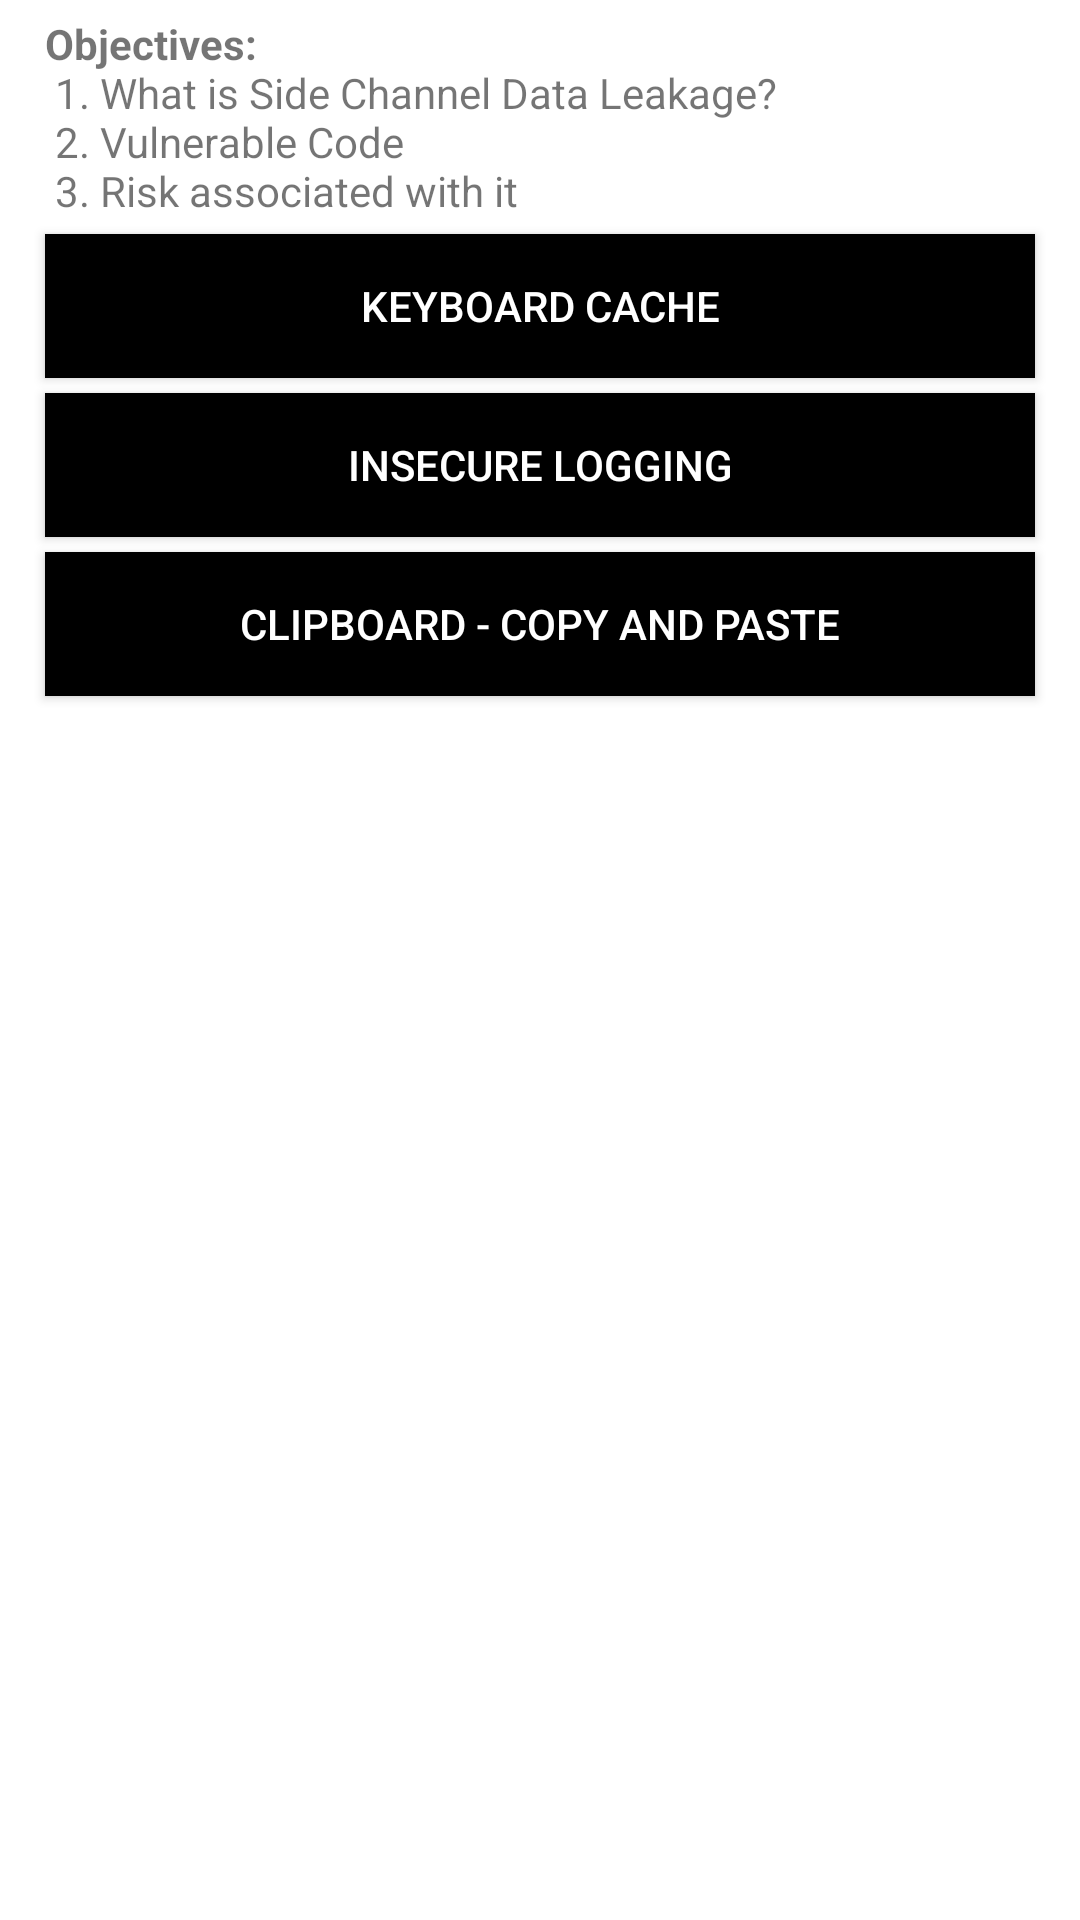

The Android layout XML behind this screen, and the referenced resources:
<!-- AndroidManifest.xml: application theme AppTheme -->
<!-- res/layout/activity_side_channel_data_leakage.xml -->
<?xml version="1.0" encoding="utf-8"?>
<LinearLayout android:orientation="vertical" android:background="@android:color/white" android:layout_width="fill_parent" android:layout_height="fill_parent"
  xmlns:android="http://schemas.android.com/apk/res/android">
    <TextView android:layout_width="wrap_content" android:layout_height="wrap_content" android:layout_marginLeft="15.0dip" android:layout_marginTop="5.0dip" android:layout_marginRight="15.0dip" android:text="@string/SideChannelLeakageHint" />
    <Button android:textColor="@android:color/white" android:id="@id/Dict" android:background="#ff000000" android:layout_width="fill_parent" android:layout_height="wrap_content" android:layout_marginLeft="15.0dip" android:layout_marginTop="5.0dip" android:layout_marginRight="15.0dip" android:text="@string/dict" />
    <Button android:textColor="@android:color/white" android:id="@id/Logging" android:background="#ff000000" android:layout_width="fill_parent" android:layout_height="wrap_content" android:layout_marginLeft="15.0dip" android:layout_marginTop="5.0dip" android:layout_marginRight="15.0dip" android:text="@string/logging" />
    <Button android:textColor="@android:color/white" android:id="@id/clipboard" android:background="#ff000000" android:layout_width="fill_parent" android:layout_height="wrap_content" android:layout_marginLeft="15.0dip" android:layout_marginTop="5.0dip" android:layout_marginRight="15.0dip" android:text="@string/clipboard" />
</LinearLayout>
<!-- resources referenced by this layout -->
<resources>
  <string name="SideChannelLeakageHint"><b>Objectives: </b>" 
   1. What is Side Channel Data Leakage? 
   2. Vulnerable Code 
   3. Risk associated with it "</string>
  <string name="clipboard">Clipboard - Copy and Paste</string>
  <string name="dict">Keyboard Cache</string>
  <string name="logging">Insecure Logging</string>
  <color name="colorAccent">#ffff4081</color>
  <style name="Base.Theme.AppCompat.Light" parent="@style/Base.V7.Theme.AppCompat.Light" />
  <style name="ThemeOverlay.AppCompat.Light" parent="@style/Base.ThemeOverlay.AppCompat.Light" />
  <color name="primary_material_dark">@color/material_grey_900</color>
  <color name="primary_dark_material_dark">@android:color/black</color>
  <color name="material_grey_900">#ff212121</color>
  <style name="Platform.AppCompat.Light" parent="@style/Platform.V14.AppCompat.Light" />
  <style name="Widget.AppCompat.Light.ActionButton" parent="@style/Widget.AppCompat.ActionButton" />
  <style name="Widget.AppCompat.ActionMode" parent="@style/Base.Widget.AppCompat.ActionMode" />
  <style name="AlertDialog.AppCompat.Light" parent="@style/Base.AlertDialog.AppCompat.Light" />
  <style name="Widget.AppCompat.ButtonBar" parent="@style/Base.Widget.AppCompat.ButtonBar" />
  <style name="Widget.AppCompat.Button" parent="@style/Base.Widget.AppCompat.Button" />
  <style name="Widget.AppCompat.Button.Small" parent="@style/Base.Widget.AppCompat.Button.Small" />
  <color name="accent_material_light">@color/material_deep_teal_500</color>
  <color name="background_floating_material_light">@android:color/white</color>
  <color name="button_material_light">#ffd6d7d7</color>
  <color name="ripple_material_light">#1f000000</color>
  <color name="error_color_material">#fff4511e</color>
  <color name="primary_material_light">@color/material_grey_100</color>
  <color name="primary_dark_material_light">@color/material_grey_600</color>
  <style name="ThemeOverlay.AppCompat.Dialog" parent="@style/Base.ThemeOverlay.AppCompat.Dialog" />
  <style name="Widget.AppCompat.EditText" parent="@style/Base.Widget.AppCompat.EditText" />
  <style name="Widget.AppCompat.ImageButton" parent="@style/Base.Widget.AppCompat.ImageButton" />
  <style name="Widget.AppCompat.ListMenuView" parent="@style/Base.Widget.AppCompat.ListMenuView" />
  <style name="Theme.AppCompat.CompactMenu" parent="@style/Base.Theme.AppCompat.CompactMenu" />
  <style name="Widget.AppCompat.Light.PopupMenu" parent="@style/Base.Widget.AppCompat.Light.PopupMenu" />
  <style name="Widget.AppCompat.RatingBar" parent="@style/Base.Widget.AppCompat.RatingBar" />
  <style name="Widget.AppCompat.RatingBar.Small" parent="@style/Base.Widget.AppCompat.RatingBar.Small" />
  <style name="Widget.AppCompat.Light.SearchView" parent="@style/Widget.AppCompat.SearchView" />
  <style name="Widget.AppCompat.SeekBar" parent="@style/Base.Widget.AppCompat.SeekBar" />
  <style name="Widget.AppCompat.Spinner" parent="@style/Base.Widget.AppCompat.Spinner" />
  <style name="TextAppearance.AppCompat.Subhead" parent="@style/Base.TextAppearance.AppCompat.Subhead" />
  <style name="TextAppearance.AppCompat.Body1" parent="@style/Base.TextAppearance.AppCompat.Body1" />
  <style name="Widget.AppCompat.Toolbar" parent="@style/Base.Widget.AppCompat.Toolbar" />
  <color name="foreground_material_dark">@android:color/white</color>
  <color name="foreground_material_light">@android:color/black</color>
  <color name="background_material_light">@color/material_grey_50</color>
  <color name="highlighted_text_material_light">#66009688</color>
  <style name="Widget.AppCompat.ActionButton" parent="@style/Base.Widget.AppCompat.ActionButton" />
  <style name="Base.AlertDialog.AppCompat.Light" parent="@style/Base.AlertDialog.AppCompat" />
  <color name="material_deep_teal_500">#ff009688</color>
  <color name="material_grey_100">#fff5f5f5</color>
  <color name="material_grey_600">#ff757575</color>
  <style name="Base.Widget.AppCompat.EditText" parent="@style/Base.V12.Widget.AppCompat.EditText" />
</resources>
